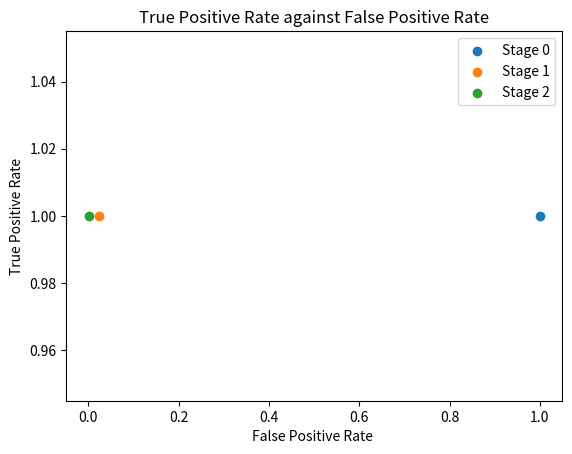

Reproduce this figure in Python.
import numpy as np
import matplotlib.pyplot as plt

fig, ax = plt.subplots()
# ax.scatter(np.array([1, 0.023, 0.0015]), np.array([1,1,1]))
ax.scatter(1,1, label='Stage 0')
ax.scatter(0.023, 1, label='Stage 1')
ax.scatter(0.0015, 1, label='Stage 2')
plt.legend()
plt.xlabel("False Positive Rate ")
plt.ylabel("True Positive Rate")
plt.title("True Positive Rate against False Positive Rate")
plt.show()
